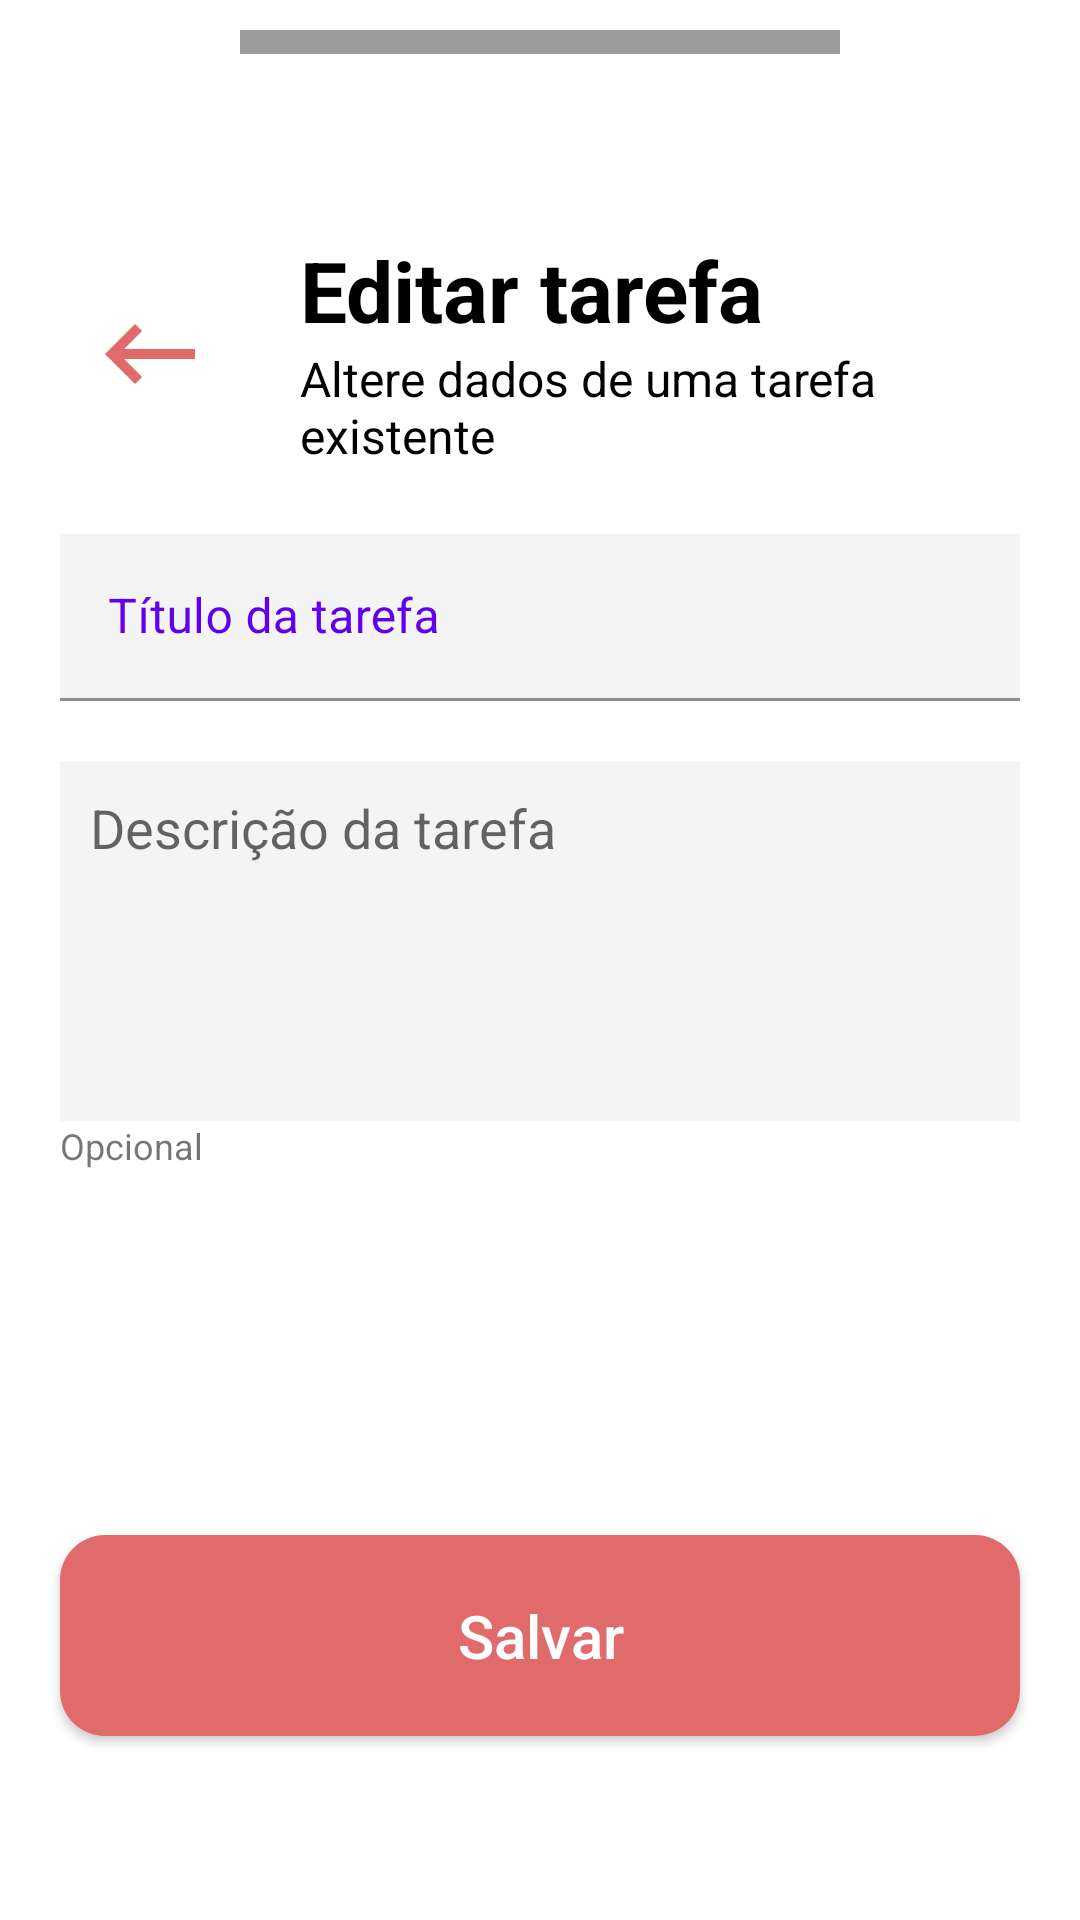

The Android layout XML behind this screen, and the referenced resources:
<!-- AndroidManifest.xml: application theme Theme.MinhasTarefas -->
<!-- res/layout/fragment_editar_tarefa.xml -->
<?xml version="1.0" encoding="utf-8"?>
<androidx.constraintlayout.widget.ConstraintLayout xmlns:android="http://schemas.android.com/apk/res/android"
    xmlns:app="http://schemas.android.com/apk/res-auto"
    xmlns:tools="http://schemas.android.com/tools"
    android:layout_width="match_parent"
    android:layout_height="match_parent">

    <androidx.constraintlayout.widget.ConstraintLayout
        android:id="@+id/form"
        android:layout_width="match_parent"
        android:layout_height="match_parent"
        android:background="@drawable/background_bottom_sheet"
        android:orientation="vertical"
        app:layout_constraintBottom_toBottomOf="parent"
        app:layout_constraintEnd_toEndOf="parent"
        app:layout_constraintStart_toStartOf="parent"
        app:layout_constraintTop_toTopOf="parent">

        <androidx.constraintlayout.widget.Guideline
            android:id="@+id/guidelineLeft"
            android:layout_width="wrap_content"
            android:layout_height="wrap_content"
            android:orientation="vertical"
            app:layout_constraintGuide_begin="@dimen/margin_screen" />

        <androidx.constraintlayout.widget.Guideline
            android:id="@+id/guidelineRight"
            android:layout_width="wrap_content"
            android:layout_height="wrap_content"
            android:orientation="vertical"
            app:layout_constraintGuide_end="@dimen/margin_screen" />


        <androidx.appcompat.widget.AppCompatImageView
            android:id="@+id/imgTop"
            android:layout_width="200dp"
            android:layout_height="8dp"
            android:layout_gravity="center"
            android:layout_marginTop="10dp"
            android:background="@color/cinza"
            app:layout_constraintEnd_toEndOf="parent"
            app:layout_constraintStart_toStartOf="parent"
            app:layout_constraintTop_toTopOf="parent" />

        <LinearLayout
            android:id="@+id/area_titulo"
            android:layout_width="0dp"
            android:layout_height="wrap_content"
            android:layout_marginTop="60dp"
            android:orientation="vertical"
            app:layout_constraintEnd_toStartOf="@id/guidelineRight"
            app:layout_constraintStart_toEndOf="@+id/area_icone"
            app:layout_constraintTop_toBottomOf="@id/imgTop">

            <androidx.appcompat.widget.AppCompatTextView
                android:id="@+id/idTarefa"
                android:layout_width="wrap_content"
                android:layout_height="wrap_content"
                android:text="100"
                android:visibility="gone" />

            <androidx.appcompat.widget.AppCompatTextView
                android:id="@+id/statusTarefa"
                android:layout_width="wrap_content"
                android:layout_height="wrap_content"
                android:text="100"
                android:visibility="gone" />

            <androidx.appcompat.widget.AppCompatTextView
                android:id="@+id/tvTituloTarefa"
                android:layout_width="250dp"
                android:layout_height="wrap_content"
                android:text="@string/editar_tarefa"
                android:textColor="@color/black"
                android:textSize="28sp"
                android:textStyle="bold" />

            <androidx.appcompat.widget.AppCompatTextView
                android:id="@+id/tvStatusTarefa"
                android:layout_width="match_parent"
                android:layout_height="wrap_content"
                android:text="Altere dados de uma tarefa existente"
                android:textColor="@android:color/black"
                android:textSize="16sp" />


        </LinearLayout>

        <LinearLayout
            android:id="@+id/area_icone"
            android:layout_width="80dp"
            android:layout_height="wrap_content"
            android:orientation="horizontal"
            app:layout_constraintStart_toEndOf="@id/guidelineLeft"
            app:layout_constraintTop_toTopOf="@id/area_titulo">

            <androidx.appcompat.widget.AppCompatImageButton
                android:id="@+id/btVoltar"
                android:layout_width="match_parent"
                android:layout_height="match_parent"
                android:layout_gravity="center"
                android:layout_marginEnd="20dp"
                android:background="@android:color/transparent"
                android:src="@drawable/icback"
                app:layout_constraintStart_toEndOf="@id/view_linha" />


            <View
                android:id="@+id/view_linha"
                android:layout_width="2dp"
                android:layout_height="80dp"
                android:background="@color/cinza"
                app:layout_constraintStart_toEndOf="@id/area_titulo"
                app:layout_constraintTop_toTopOf="@id/area_titulo" />

        </LinearLayout>


        <com.google.android.material.textfield.TextInputLayout
            android:id="@+id/layoutTituloTarefa"
            android:layout_width="0dp"
            android:layout_height="wrap_content"
            android:layout_marginTop="20dp"
            android:textColorHint="@color/purple_500"
            app:hintTextColor="@color/purple_500"
            app:layout_constraintEnd_toStartOf="@id/guidelineRight"
            app:layout_constraintStart_toEndOf="@id/guidelineLeft"
            app:layout_constraintTop_toBottomOf="@id/area_icone">

            <com.google.android.material.textfield.TextInputEditText
                android:id="@+id/etTituloTarefa"
                android:layout_width="match_parent"
                android:layout_height="wrap_content"
                android:background="@color/bgCampo"
                android:hint="Título da tarefa" />
        </com.google.android.material.textfield.TextInputLayout>

        <com.google.android.material.textfield.TextInputEditText
            android:id="@+id/etDescricaoTarefa"
            android:layout_width="0dp"
            android:layout_height="120dp"
            android:layout_marginTop="20dp"
            android:background="@color/bgCampo"
            android:gravity="top"
            android:hint="@string/descricao_da_tarefa"
            android:maxLines="3"
            android:padding="10dp"
            app:layout_constraintEnd_toStartOf="@id/guidelineRight"
            app:layout_constraintStart_toEndOf="@id/guidelineLeft"
            app:layout_constraintTop_toBottomOf="@id/layoutTituloTarefa" />


        <androidx.appcompat.widget.AppCompatTextView
            android:id="@+id/tvOpcional"
            android:layout_width="wrap_content"
            android:layout_height="wrap_content"
            android:text="Opcional"
            android:textSize="12sp"
            app:layout_constraintStart_toEndOf="@id/guidelineLeft"
            app:layout_constraintTop_toBottomOf="@+id/etDescricaoTarefa" />

        <androidx.appcompat.widget.AppCompatButton
            android:id="@+id/btSalvarTarefa"
            android:layout_width="0dp"
            android:layout_height="wrap_content"
            android:layout_marginTop="80dp"
            android:layout_marginBottom="20dp"
            android:background="@drawable/background_button_arredondado"
            android:padding="20dp"
            android:text="@string/salvar"
            android:textAllCaps="false"
            android:textColor="@color/white"
            android:textSize="20sp"
            app:layout_constraintBottom_toBottomOf="parent"
            app:layout_constraintEnd_toStartOf="@id/guidelineRight"
            app:layout_constraintStart_toEndOf="@id/guidelineLeft"
            app:layout_constraintTop_toBottomOf="@+id/tvOpcional" />

    </androidx.constraintlayout.widget.ConstraintLayout>


</androidx.constraintlayout.widget.ConstraintLayout>
<!-- resources referenced by this layout -->
<resources>
  <color name="bgCampo">#f4f4f4</color>
  <color name="black">#FF000000</color>
  <color name="cinza">#9c9c9c</color>
  <color name="purple_500">#FF6200EE</color>
  <color name="white">#FFFFFFFF</color>
  <dimen name="margin_screen">20dp</dimen>
  <!-- drawable background_bottom_sheet (drawable) -->
  <?xml version="1.0" encoding="utf-8"?>
  <shape xmlns:android="http://schemas.android.com/apk/res/android"
      android:shape="rectangle">
      <corners
          android:topLeftRadius="30dp"
          android:topRightRadius="30dp" />
  
      <solid android:color="@color/white" />
  
  </shape>
  <!-- drawable background_button_arredondado (drawable) -->
  <?xml version="1.0" encoding="utf-8"?>
  <shape xmlns:android="http://schemas.android.com/apk/res/android"
      android:shape="rectangle">
      <corners
          android:bottomLeftRadius="15dp"
          android:bottomRightRadius="15dp"
          android:topLeftRadius="15dp"
          android:topRightRadius="15dp" />
  
      <solid android:color="#e16b6b" />
  
  </shape>
  <!-- drawable icback (drawable) -->
  <vector xmlns:android="http://schemas.android.com/apk/res/android"
      android:width="40dp"
      android:height="40dp"
      android:viewportWidth="24"
      android:viewportHeight="24">
    <path
        android:pathData="M21,11H6.83l3.58,-3.59L9,6l-6,6 6,6 1.41,-1.41L6.83,13H21z"
        android:fillColor="@color/bgButton"/>
  </vector>
  <string name="descricao_da_tarefa">Descrição da tarefa</string>
  <string name="editar_tarefa">Editar tarefa</string>
  <string name="salvar">Salvar</string>
  <style name="Theme.MinhasTarefas" parent="Theme.MaterialComponents.Light">
          
          <item name="colorPrimary">@color/primary_app</item>
          <item name="colorPrimaryVariant">@color/primary_app</item>
          <item name="colorOnPrimary">@color/white</item>
          
          <item name="colorSecondary">@color/teal_200</item>
          <item name="colorSecondaryVariant">@color/teal_700</item>
          <item name="colorOnSecondary">@color/black</item>
          
          <item name="android:statusBarColor" tools:targetApi="l">?attr/colorPrimaryVariant</item>
          
      </style>
  <color name="bgButton">#e16b6b</color>
  <color name="primary_app">#9969d3</color>
  <color name="teal_200">#FF03DAC5</color>
  <color name="teal_700">#FF018786</color>
</resources>
